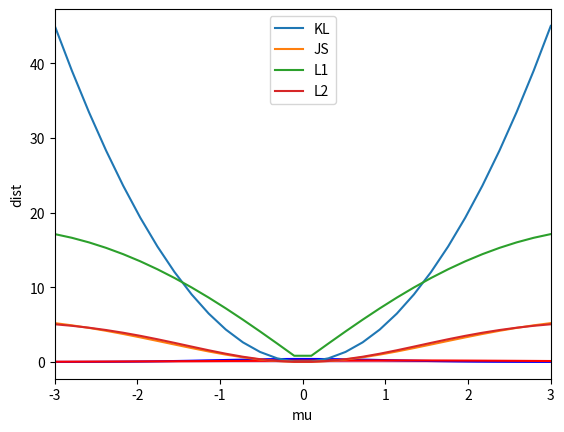

The matplotlib source for this figure: (Note: this script raises an exception after producing the figure.)
%matplotlib inline
import matplotlib.pyplot as plt
import numpy as np
from scipy import stats

def gauss(x, mu, sigma):
    return 1/np.sqrt(2*np.pi*sigma*sigma)*np.exp(-(x-mu)**2/(2*sigma**2))
x = np.linspace(-5,5,101)
y1 = gauss(x,0,1)

y2 = gauss(x,1,2)
plt.plot(x,y1,"b")
plt.fill_between(x,y1,color="blue", alpha=0.2)
plt.plot(x,y2,"r")
plt.fill_between(x,y2,color="red", alpha=0.2)
plt.xlim(x[0],x[-1])

def kld(p, q):
    """
    Calculates Kullback–Leibler divergence
    相互エントロピー
    """
    return np.sum(p*np.log(p/q))
 
def jsd(p,q):
    """Calculates Jensen-Shannon Divergence"""
    m = (p+q)/2.0
    return (kld(p,m)+kld(q,m))/2

def l1(p ,q):
    return np.sum(np.abs(p-q))

def l2(p ,q):
    return np.sum((p-q)**2)


mu = np.linspace(-3,3,30)
klds, jsds, l1s, l2s, wds = [],[],[],[],[]
for m in mu:
    y1 = gauss(x,0,1)
    y2 = gauss(x,m,1)
    klds.append(kld(y1,y2))
    jsds.append(jsd(y1,y2))
    l1s.append(l1(y1,y2))
    l2s.append(l2(y1,y2))
plt.plot(mu, klds,label="KL")
plt.plot(mu, jsds,label="JS")
plt.plot(mu, l1s,label="L1")
plt.plot(mu, l2s, label="L2")
plt.legend()
plt.xlabel("mu")
plt.ylabel("dist")
plt.xlim(mu[0],mu[-1])

import ot
from ot.datasets import get_1D_gauss as gauss
n = 100  # nb bins
# bin positions
# x = np.arange(n, dtype=np.float64)
x = np.linspace(-5,5,n,dtype=np.float64)
# Gaussian distributions
a = gauss(n, m=0, s=1)  # m= mean, s= std
# loss matrix
M = ot.dist(x.reshape((n, 1)), x.reshape((n, 1)))
M /= M.max()

wds = []
for m in mu:
    b = gauss(n,m=m,s=1)
    ws = ot.emd2(b,a,M)    
    wds.append(ws)
plt.plot(mu,wds,label="wasserstein")
plt.legend()
plt.xlim(mu[0],mu[-1])

